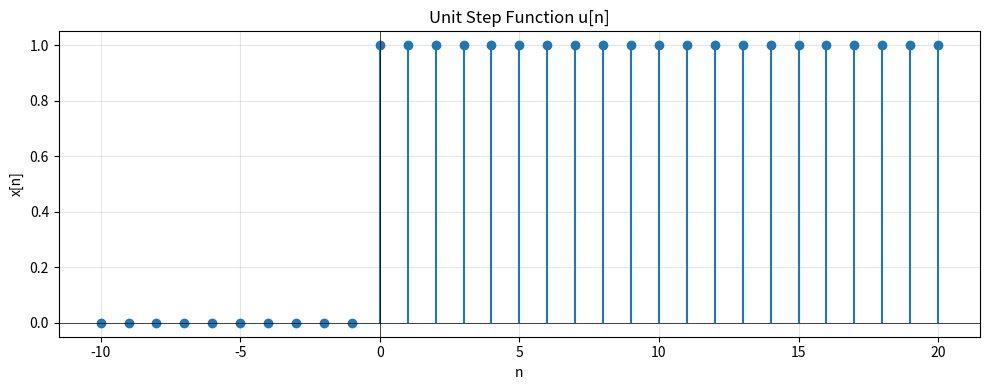
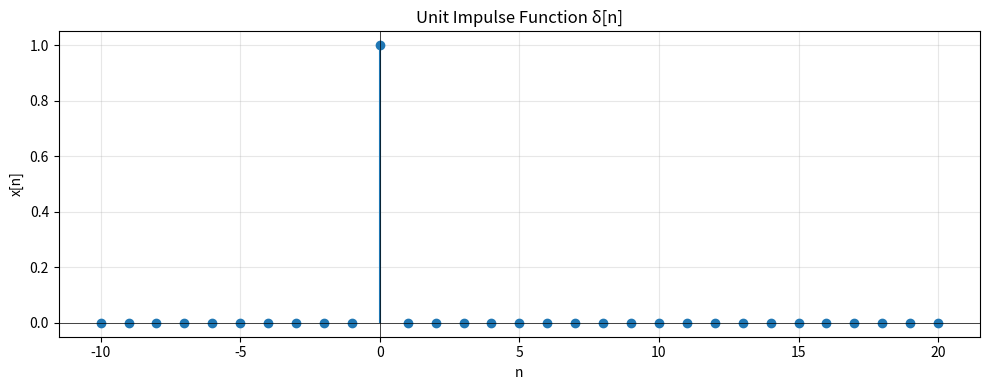
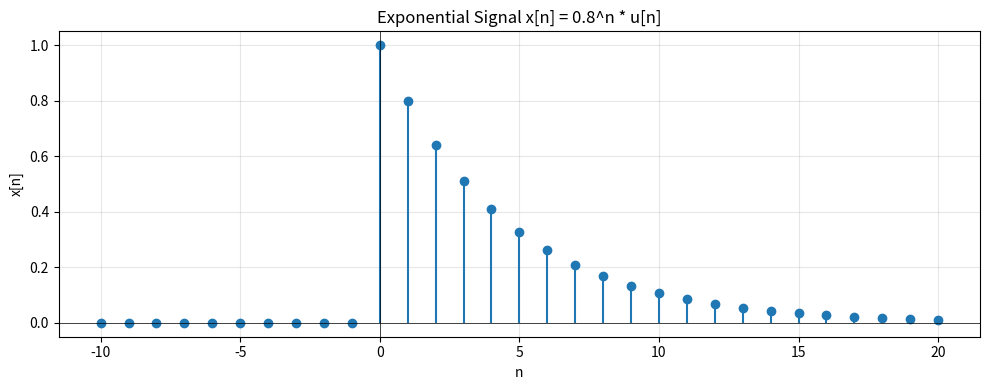
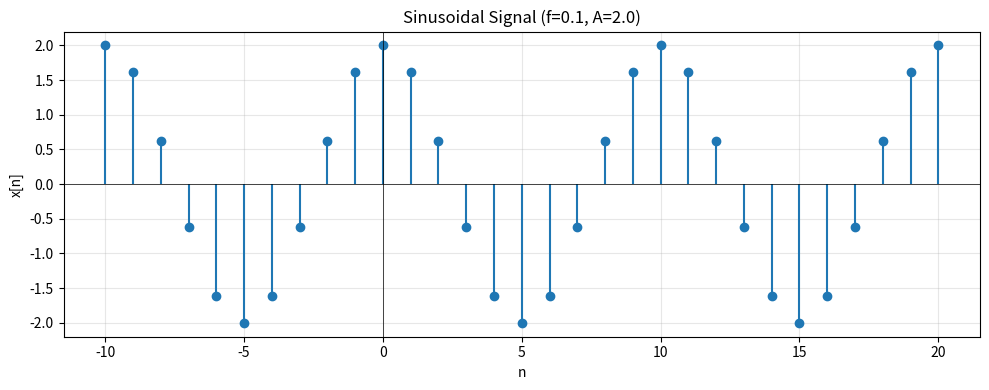
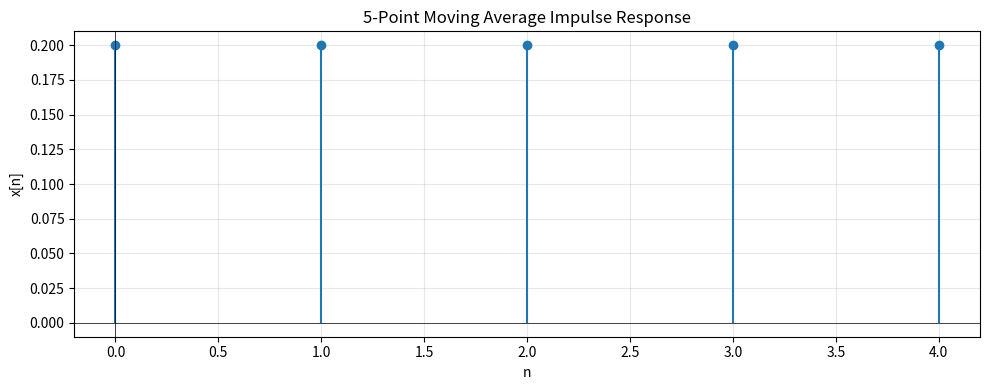

Recreate these plots in Python, in order.
import numpy as np
import matplotlib.pyplot as plt


def unit_step(n):
    """
    Generate unit step function u[n].

    Args:
        n: Array of sample indices

    Returns:
        Array with u[n] = 1 for n >= 0, 0 otherwise
    """
    return np.where(n >= 0, 1.0, 0.0)


def unit_impulse(n):
    """
    Generate unit impulse (delta) function δ[n].

    Args:
        n: Array of sample indices

    Returns:
        Array with δ[n] = 1 for n = 0, 0 otherwise
    """
    return np.where(n == 0, 1.0, 0.0)


def exponential_signal(n, a):
    """
    Generate exponential signal x[n] = a^n * u[n].

    Args:
        n: Array of sample indices
        a: Base of exponential

    Returns:
        Exponential signal
    """
    return (a ** n) * unit_step(n)


def sinusoidal_signal(n, frequency, amplitude=1.0, phase=0.0):
    """
    Generate discrete sinusoidal signal.

    Args:
        n: Array of sample indices
        frequency: Normalized frequency (0 to 0.5 for discrete signals)
        amplitude: Signal amplitude
        phase: Phase offset in radians

    Returns:
        Sinusoidal signal
    """
    return amplitude * np.cos(2 * np.pi * frequency * n + phase)


def moving_average_impulse_response(window_size):
    """
    Generate impulse response for moving average filter.

    Args:
        window_size: Number of points to average

    Returns:
        Impulse response h[n]
    """
    return np.ones(window_size) / window_size


def plot_signal(n, x, title="Signal", xlabel="n", ylabel="x[n]", stem_plot=True):
    """
    Plot a discrete signal.

    Args:
        n: Sample indices
        x: Signal values
        title: Plot title
        xlabel: X-axis label
        ylabel: Y-axis label
        stem_plot: If True, use stem plot; otherwise use line plot
    """
    plt.figure(figsize=(10, 4))
    if stem_plot:
        plt.stem(n, x, basefmt=" ")
    else:
        plt.plot(n, x, 'b-', linewidth=2)
    plt.xlabel(xlabel)
    plt.ylabel(ylabel)
    plt.title(title)
    plt.grid(True, alpha=0.3)
    plt.axhline(y=0, color='k', linewidth=0.5)
    plt.axvline(x=0, color='k', linewidth=0.5)
    plt.tight_layout()


def verify_linearity(system_func, x1, x2, a=2.0, b=3.0):
    """
    Verify if a system is linear.

    A system is linear if: system(a*x1 + b*x2) = a*system(x1) + b*system(x2)

    Args:
        system_func: Function representing the system
        x1, x2: Input signals
        a, b: Scalar coefficients

    Returns:
        Boolean indicating if system is linear
    """
    # Left side: system(a*x1 + b*x2)
    combined_input = a * x1 + b * x2
    lhs = system_func(combined_input)

    # Right side: a*system(x1) + b*system(x2)
    rhs = a * system_func(x1) + b * system_func(x2)

    # Check if approximately equal
    is_linear = np.allclose(lhs, rhs)

    return is_linear, lhs, rhs


# Example systems
def scaling_system(x, gain=2.0):
    """Linear system: multiply by constant."""
    return gain * x


def squaring_system(x):
    """Non-linear system: square each sample."""
    return x ** 2


if __name__ == "__main__":
    # Example 1: Basic signals
    print("Example 1: Generating and plotting basic signals\n")

    n = np.arange(-10, 21)

    # Unit step
    u = unit_step(n)
    plot_signal(n, u, title="Unit Step Function u[n]")
    plt.show()

    # Unit impulse
    delta = unit_impulse(n)
    plot_signal(n, delta, title="Unit Impulse Function δ[n]")
    plt.show()

    # Exponential signal
    x_exp = exponential_signal(n, 0.8)
    plot_signal(n, x_exp, title="Exponential Signal x[n] = 0.8^n * u[n]")
    plt.show()

    # Sinusoidal signal
    x_sin = sinusoidal_signal(n, frequency=0.1, amplitude=2.0)
    plot_signal(n, x_sin, title="Sinusoidal Signal (f=0.1, A=2.0)")
    plt.show()

    # Example 2: Moving average impulse response
    print("\nExample 2: Moving Average Filter Impulse Response\n")

    h_ma = moving_average_impulse_response(5)
    n_h = np.arange(len(h_ma))
    plot_signal(n_h, h_ma, title="5-Point Moving Average Impulse Response")
    plt.show()
    print(f"Impulse response: {h_ma}")
    print(f"Sum of coefficients: {np.sum(h_ma)}")

    # Example 3: Linearity verification
    print("\nExample 3: Verifying System Linearity\n")

    n_test = np.arange(-5, 6)
    x1 = np.random.randn(len(n_test))
    x2 = np.random.randn(len(n_test))

    # Test linear system
    is_linear, _, _ = verify_linearity(scaling_system, x1, x2)
    print(f"Scaling system is linear: {is_linear}")

    # Test non-linear system
    is_linear, _, _ = verify_linearity(squaring_system, x1, x2)
    print(f"Squaring system is linear: {is_linear}")

    print("\nModule 1 examples completed!")
